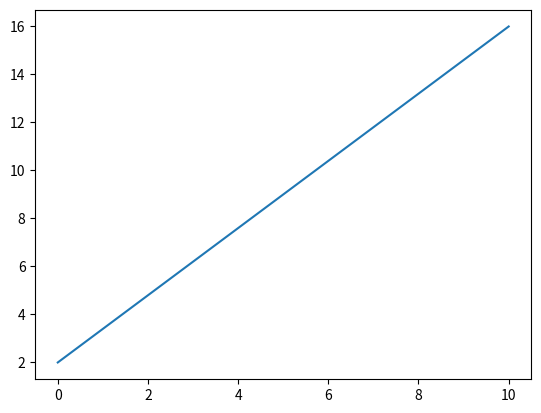

The matplotlib source for this figure:
import matplotlib.pyplot as plt
import numpy as np 
x  = np.array([0,10])
y = np.array([2,16])
plt.plot(x,y)
plt.show
